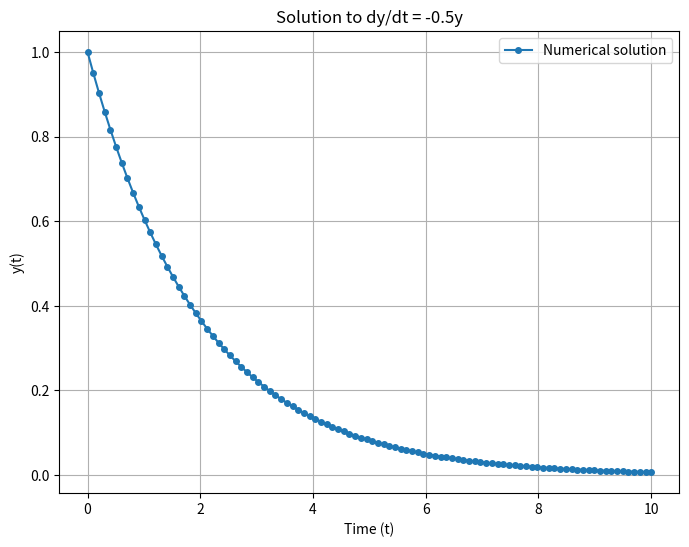

Python code for this plot:
import numpy as np
from scipy.integrate import solve_ivp
import matplotlib.pyplot as plt

# 1. Define the ODE system as a function.
# The function must take `t` and `y` as arguments, in that order.
def exponential_decay(t, y):
    return -0.5 * y

# 2. Define the time span and initial condition.
t_span = (0, 10) # Solve from t=0 to t=10
y0 = [1]         # Initial value y(0) = 1. Must be a list or array.

# 3. Choose the time points where the solution should be evaluated.
# If `t_eval` is not specified, the solver will select time points.
t_eval = np.linspace(0, 10, 100)

# 4. Call solve_ivp.
solution = solve_ivp(exponential_decay, t_span, y0, t_eval=t_eval)

# 5. The result is an object with solution data.
t_values = solution.t
y_values = solution.y[0] # The solution values for y

# 6. Plot the results.
plt.figure(figsize=(8, 6))
plt.plot(t_values, y_values, label='Numerical solution', marker='o', markersize=4)
plt.xlabel('Time (t)')
plt.ylabel('y(t)')
plt.title('Solution to dy/dt = -0.5y')
plt.legend()
plt.grid(True)
plt.show()
